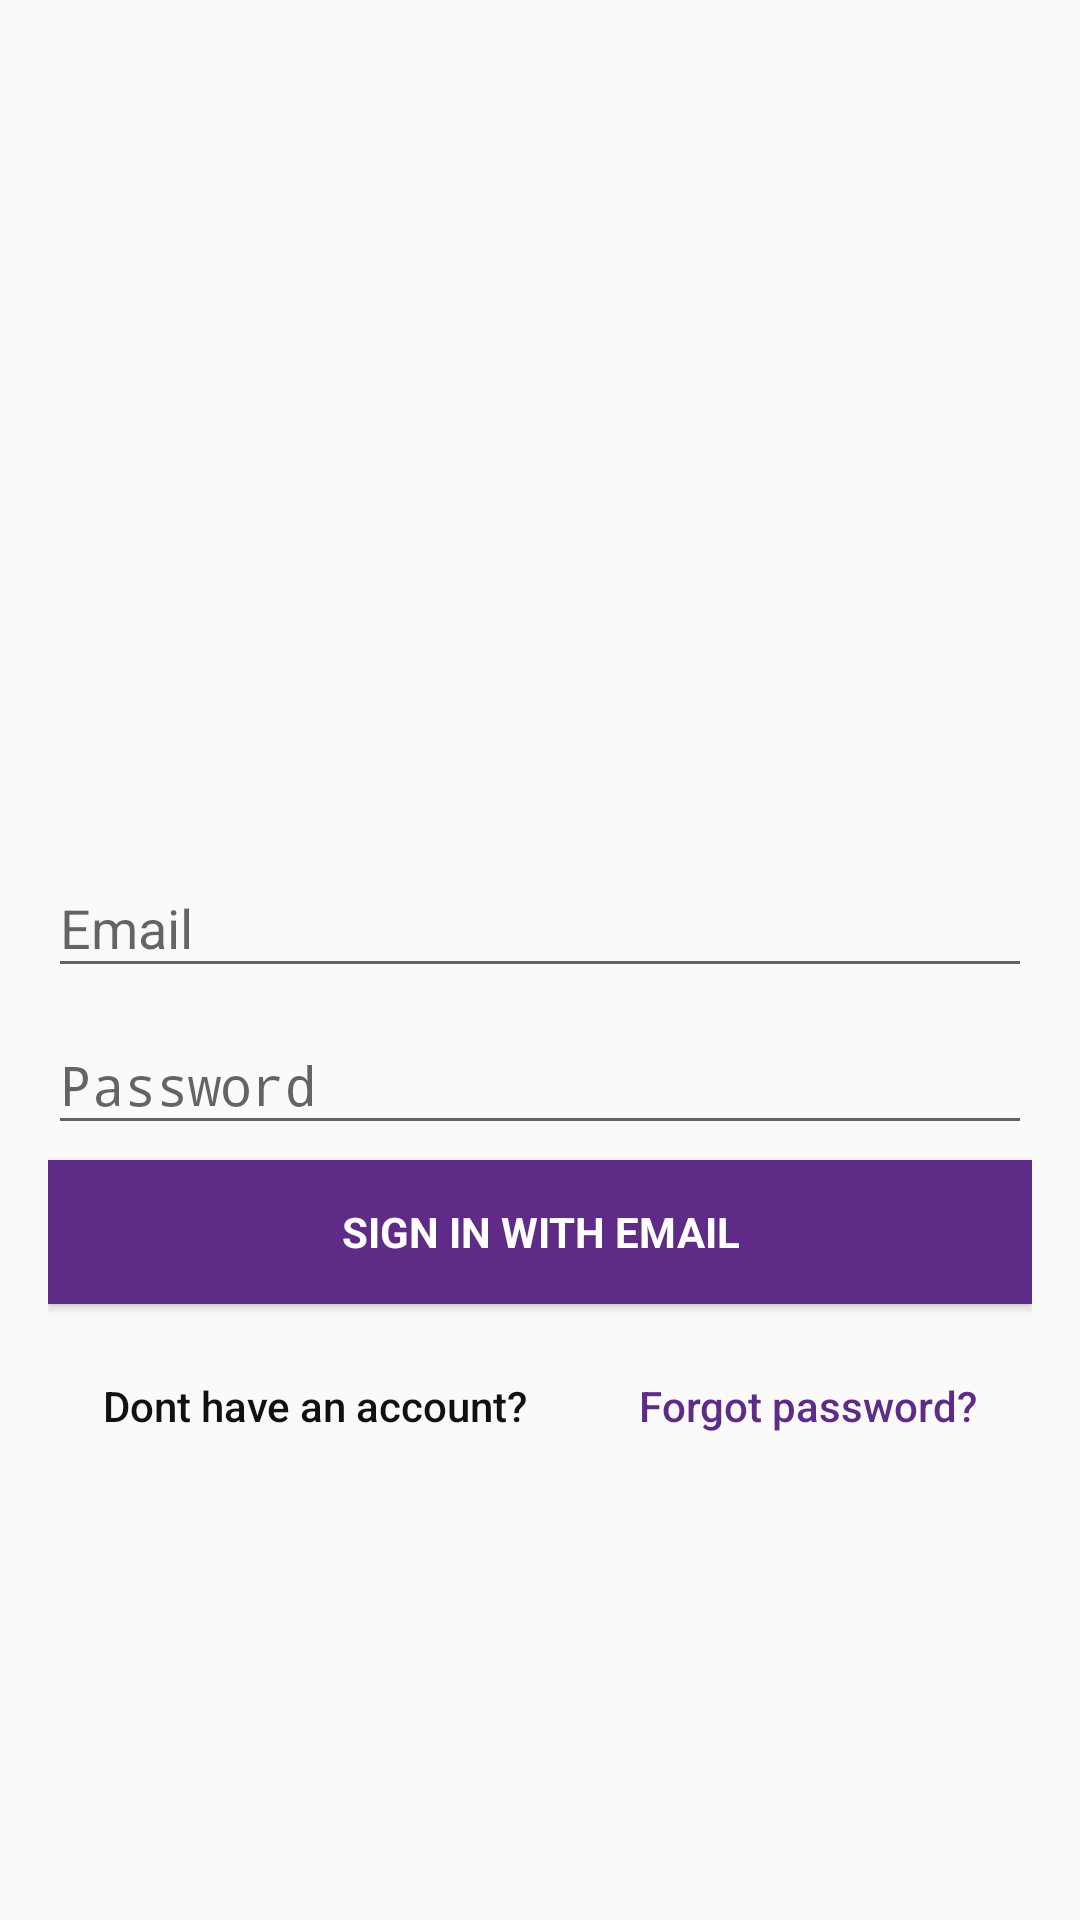

Layout XML and referenced resources for this Android screen:
<!-- AndroidManifest.xml: activity theme AppTheme.NoActionBar -->
<!-- res/layout/activity_login.xml -->
<?xml version="1.0" encoding="utf-8"?>
<android.support.design.widget.CoordinatorLayout xmlns:android="http://schemas.android.com/apk/res/android"
    xmlns:app="http://schemas.android.com/apk/res-auto"
    xmlns:tools="http://schemas.android.com/tools"
    android:layout_width="match_parent"
    android:layout_height="match_parent"
    android:fitsSystemWindows="true"
    tools:context="com.churchblaze.churchblazemessager.LoginActivity">

    <LinearLayout
        android:layout_width="match_parent"
        android:layout_height="wrap_content"
        android:layout_gravity="center"
        android:orientation="vertical">


        <ImageView
            android:layout_width="70dp"
            android:layout_height="70dp"
            android:id="@+id/topImg"
            android:layout_gravity="center_horizontal"
            android:src="@drawable/icon"
            android:layout_marginBottom="60dp"
            android:scaleType="fitXY" />

        <LinearLayout
            android:layout_width="fill_parent"
            android:layout_height="fill_parent"
            android:gravity="center"
            android:orientation="vertical"
            android:padding="@dimen/activity_horizontal_margin">


            <android.support.design.widget.TextInputLayout
                android:layout_width="match_parent"
                android:layout_height="wrap_content">

                <EditText
                    android:id="@+id/email"
                    android:layout_width="match_parent"
                    android:layout_height="wrap_content"
                    android:hint="@string/email"
                    android:inputType="textEmailAddress"
                    android:maxLines="1"
                    android:singleLine="true"
                    android:textColorHint="#121111"
                    android:textColor="#121111" />

            </android.support.design.widget.TextInputLayout>

            <android.support.design.widget.TextInputLayout
                android:layout_width="match_parent"
                android:layout_height="wrap_content">

                <EditText
                    android:id="@+id/password"
                    android:layout_width="match_parent"
                    android:layout_height="wrap_content"
                    android:focusableInTouchMode="true"
                    android:hint="@string/hint_password"
                    android:imeActionId="@+id/login"
                    android:imeOptions="actionUnspecified"
                    android:inputType="textPassword"
                    android:maxLines="1"
                    android:singleLine="true"
                    android:textColorHint="#121111"
                    android:textColor="#121111" />

            </android.support.design.widget.TextInputLayout>



            <Button
                android:id="@+id/btn_login"
                style="?android:textAppearanceSmall"
                android:layout_width="match_parent"
                android:layout_height="wrap_content"
                android:layout_marginTop="5dp"
                android:background="@color/colorPrimary"
                android:text="Sign in with Email"
                android:textColor="#fff"
                android:textStyle="bold" />

            <LinearLayout
                xmlns:android="http://schemas.android.com/apk/res/android"
                android:layout_width="match_parent"
                android:layout_height="wrap_content"
                android:layout_marginTop="10dp"
                android:orientation="horizontal"
                android:weightSum="2">

                

                <Button
                    android:id="@+id/btn_signup"
                    android:layout_width="wrap_content"
                    android:layout_height="wrap_content"
                    android:background="@null"
                    android:text="Dont have an account?"
                    android:textAllCaps="false"
                    android:textColor="#121111"
                    android:textSize="14dp"
                    android:layout_weight="1"
                    android:layout_gravity="left"
                    android:src="@drawable/fb_btn_img" />

                <Button
                    android:id="@+id/btn_reset_password"
                    android:layout_width="wrap_content"
                    android:layout_height="wrap_content"
                    android:background="@null"
                    android:text="@string/btn_forgot_password"
                    android:textAllCaps="false"
                    android:textColor="@color/colorPrimary"
                    android:layout_weight="1"
                    android:layout_gravity="right" />



            </LinearLayout>

        </LinearLayout>

    </LinearLayout>

    <ProgressBar
        android:id="@+id/progressBar"
        android:layout_width="40dp"
        android:layout_height="40dp"
        android:layout_gravity="center"
        android:layout_marginBottom="20dp"
        android:visibility="gone" />
</android.support.design.widget.CoordinatorLayout>
<!-- resources referenced by this layout -->
<resources>
  <color name="colorPrimary">#5E2B86</color>
  <dimen name="activity_horizontal_margin">16dp</dimen>
  <!-- drawable fb_btn_img: png bitmap (drawable, 5101 bytes) -->
  <string name="btn_forgot_password">Forgot password?</string>
  <string name="email">Email</string>
  <string name="hint_password">Password</string>
  <style name="AppTheme.NoActionBar">
          <item name="windowActionBar">false</item>
          <item name="windowNoTitle">true</item>
      </style>
</resources>
